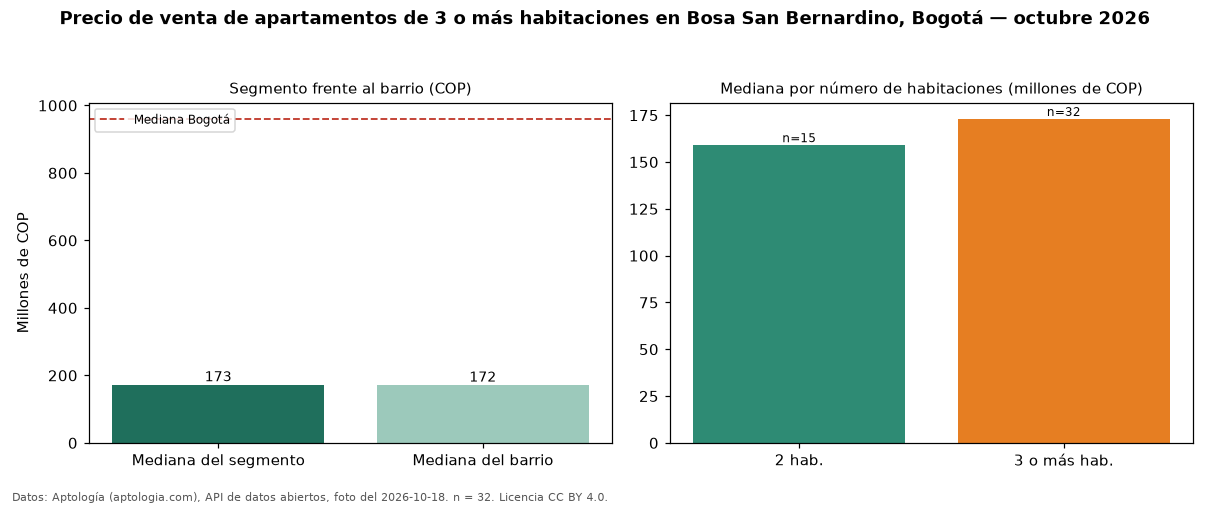

The table this chart was drawn from, first rows:
seccion, metrica, valor_cop, n
precio, mediana, 173000000, 32
habitaciones, 2, 159000000, 15
habitaciones, 3+, 173000000, 32
barrio, mediana_barrio_todos_los_tamanos, 172000000, 47
ciudad, mediana_ciudad, 960000000, 
fuente, fecha_foto, 2026-10-18, 
fuente, atribucion, https://www.aptologia.com/venta/bogota/b…, 
